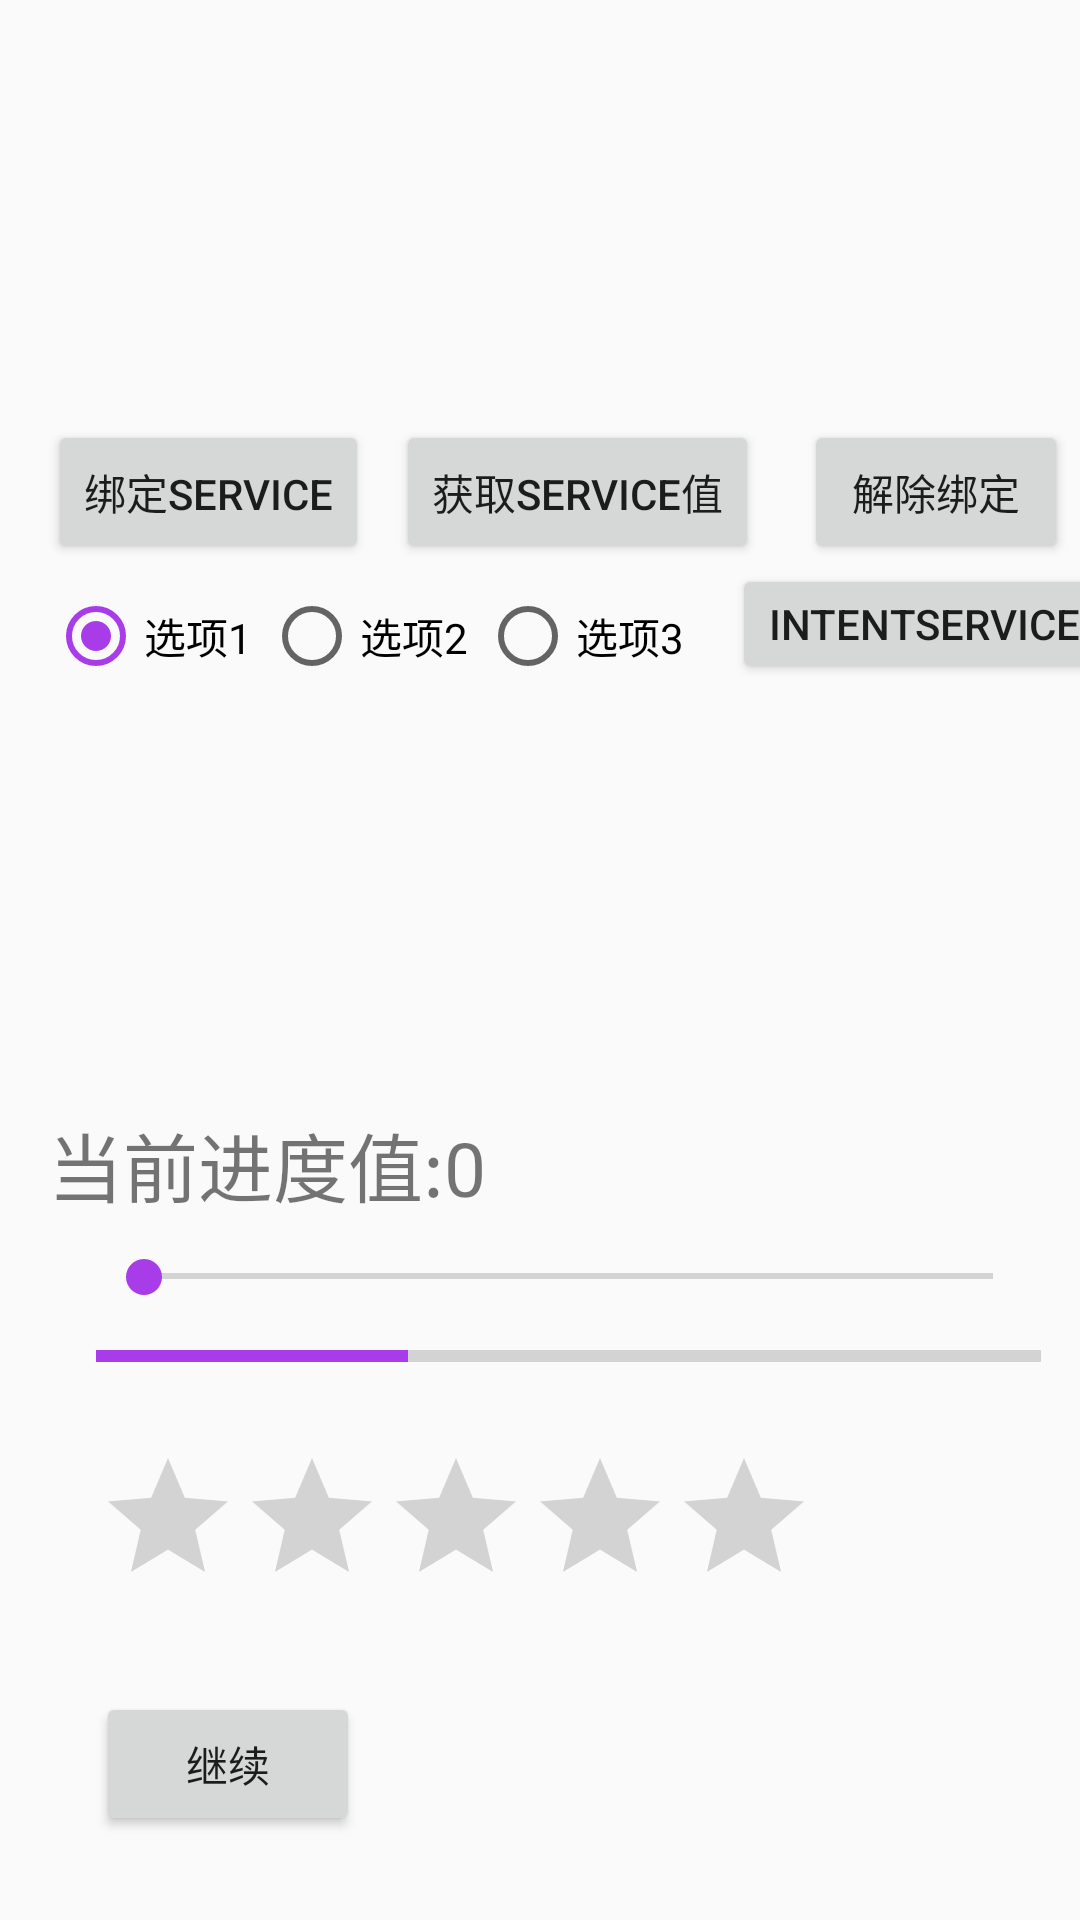

Android layout source for this screen:
<!-- AndroidManifest.xml: application theme AppTheme.NoActionBar -->
<!-- res/layout/content_main2.xml -->
<?xml version="1.0" encoding="utf-8"?>
<android.support.constraint.ConstraintLayout
        xmlns:android="http://schemas.android.com/apk/res/android"
        xmlns:tools="http://schemas.android.com/tools"
        xmlns:app="http://schemas.android.com/apk/res-auto"
        android:layout_width="match_parent"
        android:layout_height="match_parent"
        app:layout_behavior="@string/appbar_scrolling_view_behavior"
        tools:showIn="@layout/activity_main2"
        tools:context=".Main2Activity" tools:layout_editor_absoluteY="81dp">

    <TextView
            android:text=""
            android:layout_width="363dp"
            android:layout_height="52dp"
            android:textSize="25sp"
            android:id="@+id/textView2"
            app:layout_constraintStart_toStartOf="parent"
            android:layout_marginLeft="11dp" android:layout_marginStart="11dp" app:layout_constraintTop_toTopOf="parent"
            android:layout_marginTop="16dp"/>
    <TextView
            android:text=""
            android:layout_width="361dp"
            android:layout_height="51dp"
            android:id="@+id/textView3"
            android:textSize="25sp"
            android:layout_marginTop="80dp"
            app:layout_constraintStart_toStartOf="parent"
            android:layout_marginLeft="12dp" android:layout_marginStart="12dp"
            app:layout_constraintTop_toTopOf="parent"/>
    <Button
            android:text="绑定Service"
            android:layout_width="wrap_content"
            android:layout_height="wrap_content"
            android:id="@+id/button_bind"
            app:layout_constraintStart_toStartOf="parent"
            android:layout_marginLeft="16dp" android:layout_marginStart="16dp" app:layout_constraintTop_toTopOf="parent"
            android:layout_marginTop="140dp"/>
    <Button
            android:text="解除绑定"
            android:layout_width="wrap_content"
            android:layout_height="wrap_content"
            android:id="@+id/button_canclebind"
            android:layout_marginTop="140dp"
            app:layout_constraintTop_toTopOf="parent" app:layout_constraintStart_toStartOf="parent"
            android:layout_marginLeft="268dp" android:layout_marginStart="268dp"/>
    <Button
            android:text="获取Service值"
            android:layout_width="wrap_content"
            android:layout_height="wrap_content"
            android:id="@+id/button_getvule"
            android:layout_marginTop="140dp"
            android:layout_marginLeft="132dp"
            android:layout_marginStart="132dp"
            app:layout_constraintTop_toTopOf="parent" app:layout_constraintStart_toStartOf="parent"/>

    <Button
            android:text="IntentService"
            android:layout_width="wrap_content"
            android:layout_height="40dp"
            android:id="@+id/button_intent"
            android:layout_marginTop="188dp"
            app:layout_constraintTop_toTopOf="parent" app:layout_constraintStart_toEndOf="@+id/radioGroup1"
            android:layout_marginLeft="12dp" android:layout_marginStart="12dp"/>
    <RadioGroup
            android:layout_width="216dp"
            android:layout_height="33dp"
            android:id="@+id/radioGroup1"
            android:orientation="horizontal"
            app:layout_constraintStart_toStartOf="parent" android:layout_marginLeft="16dp"
            android:layout_marginStart="16dp"
            app:layout_constraintTop_toTopOf="parent"
            android:layout_marginTop="196dp">

        <RadioButton
                android:text="选项1"
                android:layout_width="wrap_content"
                android:checked="true"
                android:layout_height="wrap_content" android:id="@+id/radioButton1" android:layout_weight="1"/>
        <RadioButton
                android:text="选项2"
                android:layout_width="wrap_content"
                android:layout_height="wrap_content" android:id="@+id/radioButton2" android:layout_weight="1"/>
        <RadioButton
                android:text="选项3"
                android:layout_width="wrap_content"
                android:layout_height="wrap_content" android:id="@+id/radioButton3" android:layout_weight="1"/>
    </RadioGroup>
    <ProgressBar
            style="?android:attr/progressBarStyleHorizontal"
            android:layout_width="315dp"
            android:layout_height="0dp"
            android:id="@+id/progressBar2"
            android:progress="33"
            android:max="100"
            app:layout_constraintStart_toStartOf="parent" android:layout_marginLeft="32dp"
            android:layout_marginStart="32dp" app:layout_constraintBottom_toBottomOf="parent"
            android:layout_marginBottom="180dp"/>
    <SeekBar
            android:layout_width="315dp"
            android:layout_height="13dp"
            android:max="100"
            android:id="@+id/seekBar" app:layout_constraintStart_toStartOf="parent" android:layout_marginLeft="32dp"
            android:layout_marginStart="32dp"
            app:layout_constraintBottom_toBottomOf="parent" android:layout_marginBottom="208dp"/>
    <TextView
            android:text="当前进度值:0"
            android:layout_width="191dp"
            android:layout_height="34dp"
            android:id="@+id/textView_seek"
            android:textSize="25sp"
            app:layout_constraintStart_toStartOf="parent" android:layout_marginLeft="16dp"
            android:layout_marginStart="16dp" app:layout_constraintBottom_toBottomOf="parent"
            android:layout_marginBottom="236dp"/>
    <RatingBar
            android:layout_width="243dp"
            android:layout_height="58dp"
            android:id="@+id/ratingBar" app:layout_constraintStart_toStartOf="parent" android:layout_marginLeft="32dp"
            android:layout_marginStart="32dp" app:layout_constraintBottom_toBottomOf="parent"
            android:layout_marginBottom="100dp" android:numStars="0" android:stepSize="0.5" android:rating="0"
            android:isIndicator="false"/>
    <Button
            android:text="继续"
            android:layout_width="wrap_content"
            android:layout_height="wrap_content"
            android:id="@+id/button_cont" app:layout_constraintStart_toStartOf="parent"
            android:layout_marginLeft="32dp"
            android:layout_marginStart="32dp" app:layout_constraintBottom_toBottomOf="parent"
            android:layout_marginBottom="28dp"/>

</android.support.constraint.ConstraintLayout>
<!-- res/layout/activity_main2.xml (included above) -->
<?xml version="1.0" encoding="utf-8"?>
<android.support.design.widget.CoordinatorLayout
        xmlns:android="http://schemas.android.com/apk/res/android"
        xmlns:app="http://schemas.android.com/apk/res-auto"
        xmlns:tools="http://schemas.android.com/tools"
        android:layout_width="match_parent"
        android:layout_height="match_parent"
        tools:context=".Main2Activity">

    <android.support.design.widget.AppBarLayout
            android:layout_height="wrap_content"
            android:layout_width="match_parent"
            android:theme="@style/AppTheme.NoActionBar">

    </android.support.design.widget.AppBarLayout>

    <include layout="@layout/content_main2"/>

    
            
            
            
            
            
            

</android.support.design.widget.CoordinatorLayout>
<!-- resources referenced by this layout -->
<resources>
  <style name="AppTheme.NoActionBar">
          <item name="windowActionBar">false</item>
          <item name="windowNoTitle">true</item>
      </style>
</resources>
